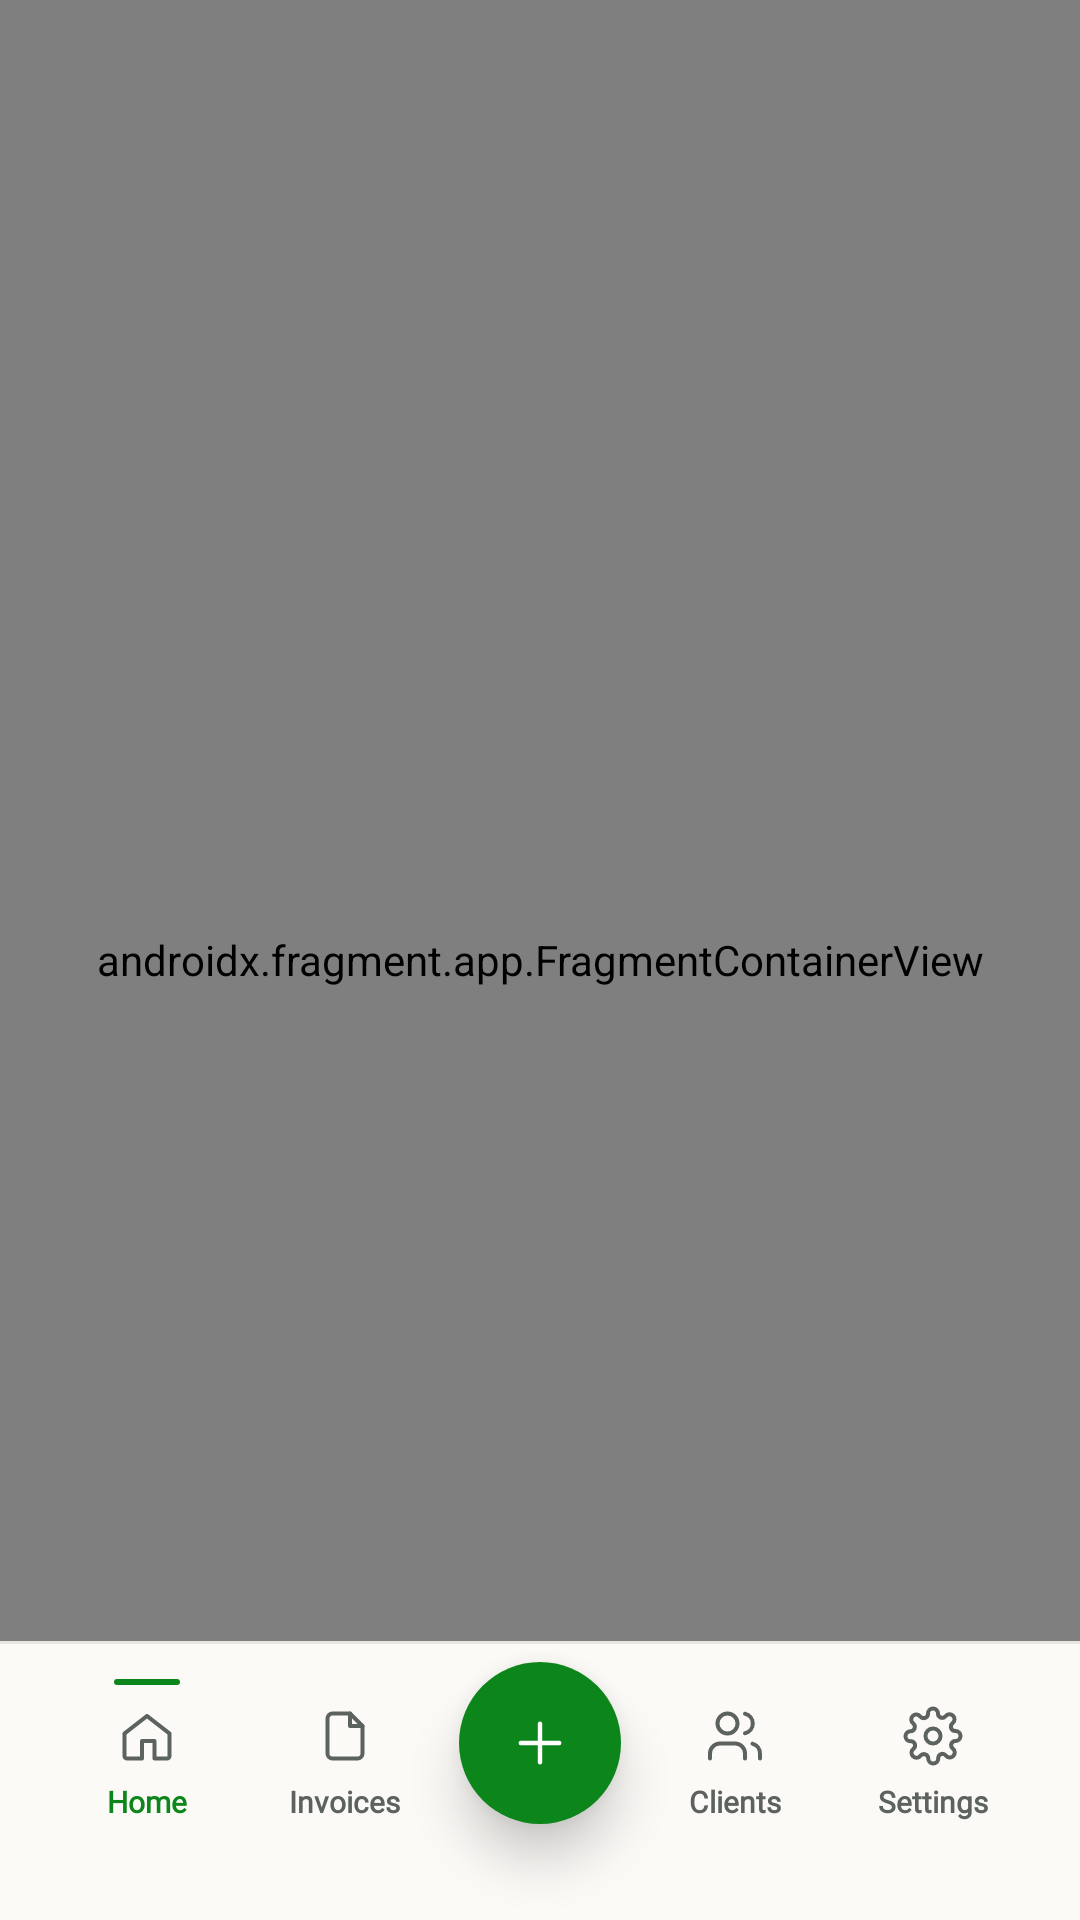

Reconstruct the res/layout file that produces this screen, plus the resources it refers to.
<!-- AndroidManifest.xml: application theme Theme.InvoiceGenerator -->
<!-- res/layout/activity_main.xml -->
<?xml version="1.0" encoding="utf-8"?>
<androidx.coordinatorlayout.widget.CoordinatorLayout
    xmlns:android="http://schemas.android.com/apk/res/android"
    xmlns:app="http://schemas.android.com/apk/res-auto"
    android:id="@+id/main"
    android:layout_width="match_parent"
    android:layout_height="match_parent"
    android:backgroundTint="@color/bg_cream">

    <androidx.fragment.app.FragmentContainerView
        android:id="@+id/nav_host"
        android:layout_width="match_parent"
        android:layout_height="match_parent"
        android:name="androidx.navigation.fragment.NavHostFragment"
        app:navGraph="@navigation/nav_graph"
        app:defaultNavHost="true" />

    <LinearLayout
        android:id="@+id/bottomNavBar"
        android:layout_width="match_parent"
        android:layout_height="93dp"
        android:layout_gravity="bottom"
        android:orientation="horizontal"
        android:gravity="center_vertical"
        android:background="@drawable/bg_bottom_bar_final"
        android:paddingStart="16dp"
        android:paddingEnd="16dp"
        android:paddingTop="10dp"
        android:paddingBottom="24dp">

        
        <LinearLayout
            android:id="@+id/navHome"
            android:layout_width="0dp"
            android:layout_height="wrap_content"
            android:layout_weight="1"
            android:orientation="vertical"
            android:gravity="center"
            android:paddingTop="0dp"
            android:paddingBottom="6dp"
            android:paddingStart="4dp"
            android:paddingEnd="4dp"
            android:clickable="true"
            android:focusable="true"
            android:background="?attr/selectableItemBackgroundBorderless">

            <View
                android:id="@+id/indicatorHome"
                android:layout_width="22dp"
                android:layout_height="2dp"
                android:background="@drawable/bg_top_indicator" />

            <ImageView
                android:id="@+id/iconHome"
                android:layout_width="20dp"
                android:layout_height="20dp"
                android:layout_marginTop="7dp"
                android:src="@drawable/ic_home" />

            <TextView
                android:id="@+id/labelHome"
                android:layout_width="wrap_content"
                android:layout_height="wrap_content"
                android:layout_marginTop="5dp"
                android:text="Home"
                android:fontFamily="@font/inter"
                android:textColor="@color/primary_green"
                android:textSize="10sp"
                android:textStyle="bold" />
        </LinearLayout>

        
        <LinearLayout
            android:id="@+id/navInvoices"
            android:layout_width="0dp"
            android:layout_height="wrap_content"
            android:layout_weight="1"
            android:orientation="vertical"
            android:gravity="center"
            android:paddingTop="0dp"
            android:paddingBottom="6dp"
            android:paddingStart="4dp"
            android:paddingEnd="4dp"
            android:clickable="true"
            android:focusable="true"
            android:background="?attr/selectableItemBackgroundBorderless">

            <View
                android:id="@+id/indicatorInvoices"
                android:layout_width="22dp"
                android:layout_height="2dp"
                android:background="@android:color/transparent" />

            <ImageView
                android:id="@+id/iconInvoices"
                android:layout_width="20dp"
                android:layout_height="20dp"
                android:layout_marginTop="7dp"
                android:src="@drawable/ic_invoices" />

            <TextView
                android:id="@+id/labelInvoices"
                android:layout_width="wrap_content"
                android:layout_height="wrap_content"
                android:layout_marginTop="5dp"
                android:text="Invoices"
                android:fontFamily="@font/inter"
                android:textStyle="bold"
                android:textColor="@color/subheading_color_home"
                android:textSize="10sp" />
        </LinearLayout>

        
        <View
            android:layout_width="64dp"
            android:layout_height="1dp" />

        
        <LinearLayout
            android:id="@+id/navClients"
            android:layout_width="0dp"
            android:layout_height="wrap_content"
            android:layout_weight="1"
            android:orientation="vertical"
            android:gravity="center"
            android:paddingTop="0dp"
            android:paddingBottom="6dp"
            android:paddingStart="4dp"
            android:paddingEnd="4dp"
            android:clickable="true"
            android:focusable="true"
            android:background="?attr/selectableItemBackgroundBorderless">

            <View
                android:id="@+id/indicatorClients"
                android:layout_width="22dp"
                android:layout_height="2dp"
                android:background="@android:color/transparent" />

            <ImageView
                android:id="@+id/iconClients"
                android:layout_width="20dp"
                android:layout_height="20dp"
                android:layout_marginTop="7dp"
                android:src="@drawable/ic_clients" />

            <TextView
                android:id="@+id/labelClients"
                android:layout_width="wrap_content"
                android:layout_height="wrap_content"
                android:layout_marginTop="5dp"
                android:fontFamily="@font/inter"
                android:text="Clients"
                android:textStyle="bold"
                android:textColor="@color/subheading_color_home"
                android:textSize="10sp" />
        </LinearLayout>

        
        <LinearLayout
            android:id="@+id/navSettings"
            android:layout_width="0dp"
            android:layout_height="wrap_content"
            android:layout_weight="1"
            android:orientation="vertical"
            android:gravity="center"
            android:paddingTop="0dp"
            android:paddingBottom="6dp"
            android:paddingStart="4dp"
            android:paddingEnd="4dp"
            android:clickable="true"
            android:focusable="true"
            android:background="?attr/selectableItemBackgroundBorderless">

            <View
                android:id="@+id/indicatorSettings"
                android:layout_width="22dp"
                android:layout_height="2dp"
                android:background="@android:color/transparent" />

            <ImageView
                android:id="@+id/iconSettings"
                android:layout_width="20dp"
                android:layout_height="20dp"
                android:layout_marginTop="7dp"
                android:src="@drawable/ic_settings" />

            <TextView
                android:id="@+id/labelSettings"
                android:layout_width="wrap_content"
                android:layout_height="wrap_content"
                android:layout_marginTop="5dp"
                android:fontFamily="@font/inter"
                android:text="Settings"
                android:textColor="@color/subheading_color_home"
                android:textSize="10sp"
                android:textStyle="bold"/>
        </LinearLayout>

    </LinearLayout>

    

    <View
        android:id="@+id/fabRing"
        android:layout_width="60dp"
        android:layout_height="60dp"
        android:layout_marginBottom="2dp"
        android:background="@drawable/bg_fab_ring"
        app:layout_anchor="@+id/fab"
        app:layout_anchorGravity="center" />

    <com.google.android.material.floatingactionbutton.FloatingActionButton
        android:id="@+id/fab"
        android:layout_width="54dp"
        android:layout_height="54dp"
        android:layout_marginBottom="32dp"
        android:src="@drawable/ic_fab"
        app:backgroundTint="@color/primary_green"
        app:elevation="10dp"
        app:fabCustomSize="54dp"
        app:layout_anchor="@id/bottomNavBar"
        app:layout_anchorGravity="center"
        app:maxImageSize="22dp"

        app:shapeAppearanceOverlay="@style/ShapeAppearanceOverlay.Circle"
        app:tint="@android:color/white" />
</androidx.coordinatorlayout.widget.CoordinatorLayout>
<!-- resources referenced by this layout -->
<resources>
  <color name="bg_cream">#FBFAF7</color>
  <color name="primary_green">#0C861A</color>
  <color name="subheading_color_home">#5C625E</color>
  <!-- drawable bg_bottom_bar_final (drawable) -->
  <?xml version="1.0" encoding="utf-8"?>
  <layer-list xmlns:android="http://schemas.android.com/apk/res/android">
      <item>
          <shape android:shape="rectangle">
              <solid android:color="@color/btn_border_light" />
          </shape>
      </item>
      <item android:top="1dp">
          <shape android:shape="rectangle">
              <solid android:color="@color/bg_cream" />
          </shape>
      </item>
  </layer-list>
  <!-- drawable bg_fab_ring (drawable) -->
  <?xml version="1.0" encoding="utf-8"?>
  <shape xmlns:android="http://schemas.android.com/apk/res/android"
      android:shape="oval">
      <solid android:color="@color/bg_cream" />
  </shape>
  <!-- drawable bg_top_indicator (drawable) -->
  <?xml version="1.0" encoding="utf-8"?>
  <shape xmlns:android="http://schemas.android.com/apk/res/android"
      android:shape="rectangle">
      <solid android:color="#0C861A" />
      <corners android:radius="2dp" />
  </shape>
  <!-- drawable ic_fab (drawable) -->
  <?xml version="1.0" encoding="utf-8"?>
  <vector xmlns:android="http://schemas.android.com/apk/res/android"
      android:width="24dp"
      android:height="24dp"
      android:viewportWidth="24"
      android:viewportHeight="24">
      <path
          android:pathData="M12 5v14"
          android:fillColor="#00000000"
          android:strokeColor="#FFFFFF"
          android:strokeWidth="1.6"
          android:strokeLineCap="round"
          android:strokeLineJoin="round" />
      <path
          android:pathData="M5 12h14"
          android:fillColor="#00000000"
          android:strokeColor="#FFFFFF"
          android:strokeWidth="1.6"
          android:strokeLineCap="round"
          android:strokeLineJoin="round" />
  </vector>
  <!-- drawable ic_home (drawable) -->
  <?xml version="1.0" encoding="utf-8"?>
  <vector xmlns:android="http://schemas.android.com/apk/res/android"
      android:width="24dp"
      android:height="24dp"
      android:viewportWidth="24"
      android:viewportHeight="24">
      <path
          android:pathData="M3 11 12 4l9 7v9a1 1 0 0 1-1 1h-5v-7H10v7H4a1 1 0 0 1-1-1v-9Z"
          android:fillColor="#00000000"
          android:strokeColor="#5C625E"
          android:strokeWidth="1.6"
          android:strokeLineCap="round"
          android:strokeLineJoin="round" />
  </vector>
  <style name="ShapeAppearanceOverlay.Circle" parent="">
          <item name="cornerFamily">rounded</item>
          <item name="cornerSize">50%</item>
      </style>
  <style name="Theme.InvoiceGenerator" parent="Base.Theme.InvoiceGenerator" />
  <color name="btn_border_light">#E8E5DF</color>
  <style name="Base.Theme.InvoiceGenerator" parent="Theme.Material3.DayNight.NoActionBar">
          <item name="android:navigationBarColor">@android:color/transparent</item>
          <item name="android:statusBarColor">@android:color/transparent</item>
          <item name="android:windowBackground">@color/bg_cream</item>
          <item name="android:windowLightNavigationBar" tools:targetApi="o_mr1">true</item>
          <item name="colorPrimary">@color/primary_green</item>
          <item name="colorSecondary">@color/primary_green</item>
          <item name="colorControlActivated">@color/primary_green</item>
      </style>
</resources>
